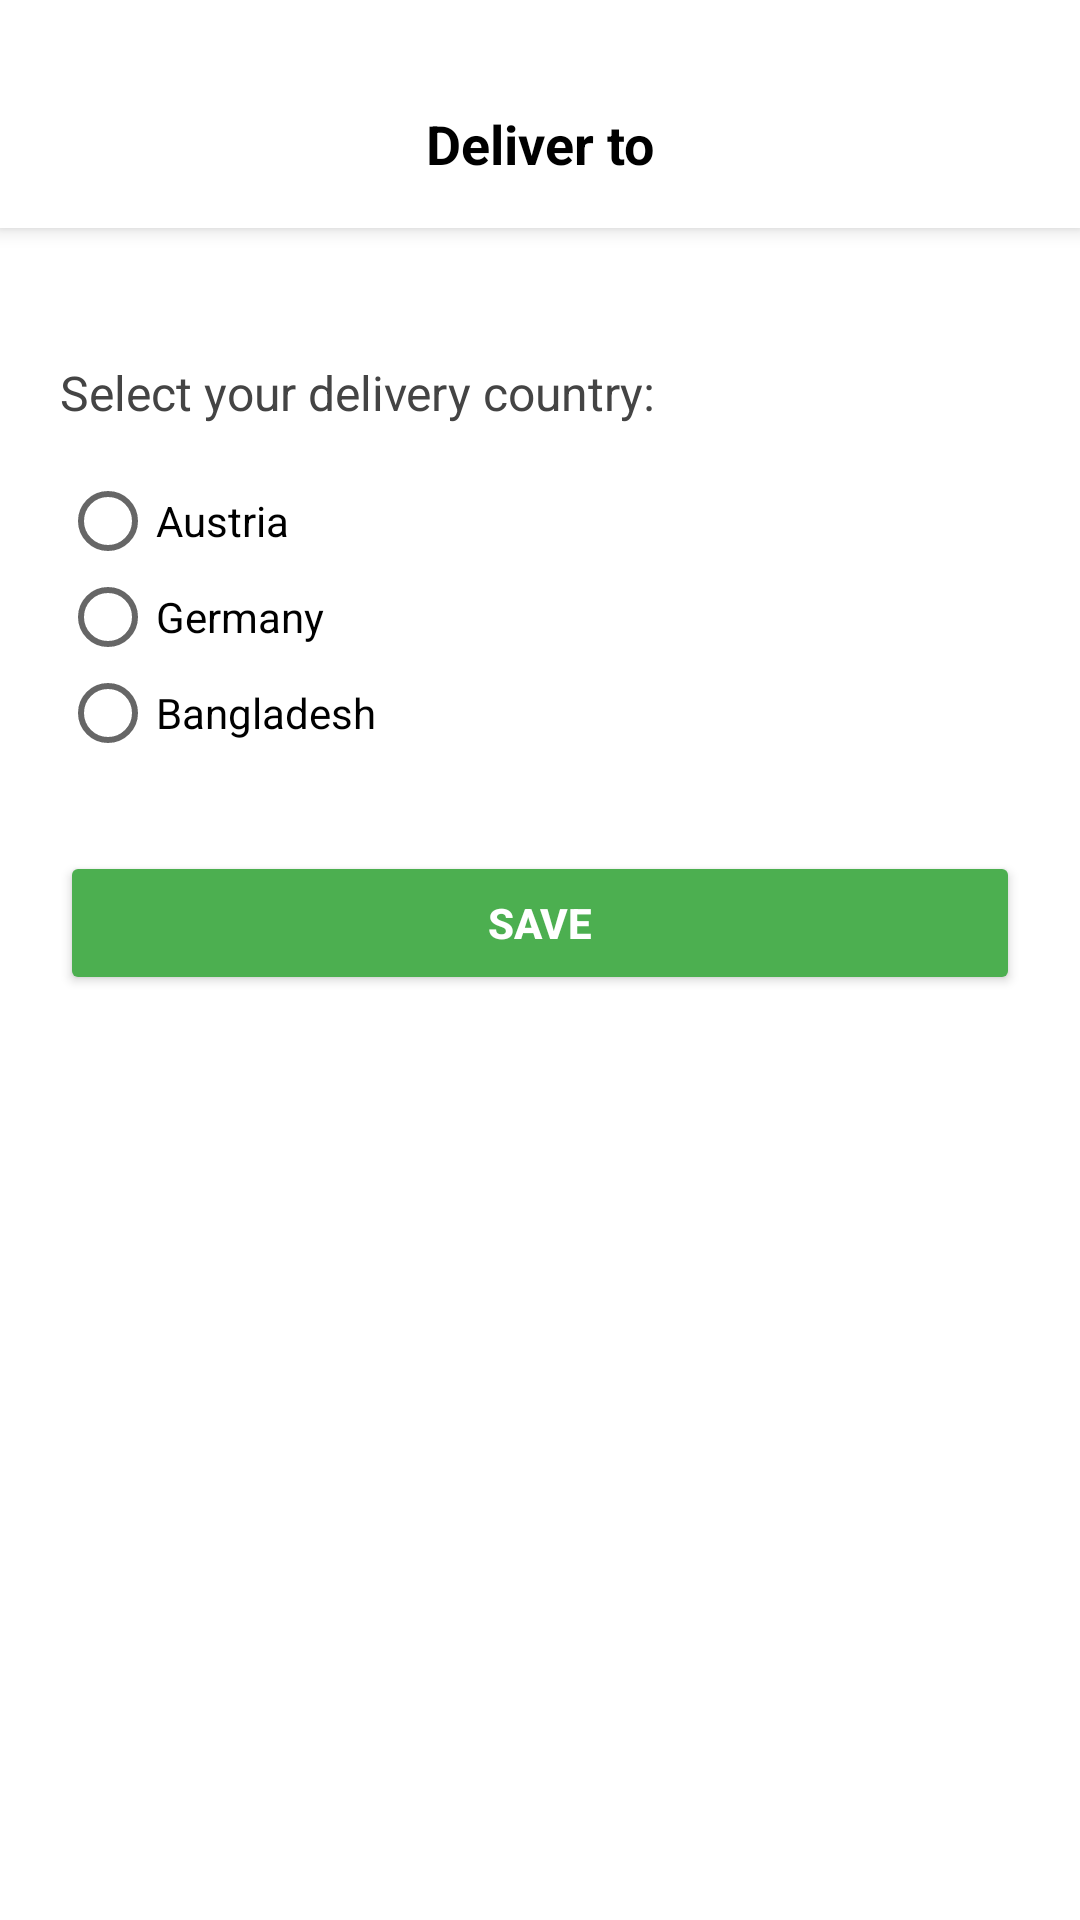

Produce the Android XML layout that renders to this screen, including the resource entries it uses.
<!-- AndroidManifest.xml: application theme Base.Theme.Bideshibazar -->
<!-- res/layout/activity_delivery_settings.xml -->
<?xml version="1.0" encoding="utf-8"?>
<LinearLayout
    xmlns:android="http://schemas.android.com/apk/res/android"
    android:layout_width="match_parent"
    android:layout_height="match_parent"
    android:orientation="vertical"
    android:background="@android:color/white"
    android:paddingTop="20dp"
    android:paddingBottom="20dp"

    >

    
    <RelativeLayout
        android:layout_width="match_parent"
        android:layout_height="56dp"
        android:background="#FFFFFF"
        android:elevation="4dp"
        android:paddingStart="16dp"
        android:paddingEnd="16dp"
        android:gravity="center_vertical">

        <ImageView
            android:id="@+id/backIcon"
            android:layout_width="24dp"
            android:layout_height="24dp"
            android:src="@drawable/arrow_left"
            android:layout_centerVertical="true" />

        <TextView
            android:layout_width="wrap_content"
            android:layout_height="wrap_content"
            android:text="Deliver to"
            android:textStyle="bold"
            android:textSize="18sp"
            android:textColor="#000000"
            android:layout_centerInParent="true"/>
    </RelativeLayout>

    <LinearLayout
        android:layout_width="match_parent"
        android:layout_height="wrap_content"
        android:padding="20dp"
        android:orientation="vertical"
        >



    
    <TextView
        android:layout_width="match_parent"
        android:layout_height="wrap_content"
        android:text="Select your delivery country:"
        android:textSize="16sp"
        android:textColor="#444444"
        android:layout_marginTop="24dp"/>

    
    <RadioGroup
        android:id="@+id/countryGroup"
        android:layout_width="match_parent"
        android:layout_height="wrap_content"
        android:orientation="vertical"
        android:layout_marginTop="16dp">

        <RadioButton
            android:id="@+id/countryAustria"
            android:layout_width="wrap_content"
            android:layout_height="wrap_content"
            android:text="Austria" />

        <RadioButton
            android:id="@+id/countryGermany"
            android:layout_width="wrap_content"
            android:layout_height="wrap_content"
            android:text="Germany" />

        <RadioButton
            android:id="@+id/countryBangladesh"
            android:layout_width="wrap_content"
            android:layout_height="wrap_content"
            android:text="Bangladesh" />
    </RadioGroup>

    
    <Button
        android:id="@+id/saveCountryBtn"
        android:layout_width="match_parent"
        android:layout_height="48dp"
        android:text="Save"
        android:layout_marginTop="30dp"
        android:textStyle="bold"
        android:textColor="#FFFFFF"
        android:backgroundTint="#4CAF50" />
</LinearLayout>
</LinearLayout>
<!-- resources referenced by this layout -->
<resources>
  <style name="Base.Theme.Bideshibazar" parent="Theme.AppCompat.Light.NoActionBar">
  
          <item name="colorPrimary">@color/colorPrimary</item>
          <item name="colorPrimaryVariant">@color/colorPrimaryVariant</item>
          <item name="colorOnPrimary">@color/colorOnPrimary</item>
  
          <item name="colorSecondary">@color/colorSecondary</item>
          <item name="colorSecondaryVariant">@color/colorSecondaryVariant</item>
          <item name="colorOnSecondary">@color/colorOnSecondary</item>
  
          <item name="color">@color/colorBackground</item>
          <item name="colorOnBackground">@color/colorOnBackground</item>
  
          <item name="colorSurface">@color/colorSurface</item>
          <item name="colorOnSurface">@color/colorOnSurface</item>
  
          <item name="colorError">@color/colorError</item>
          <item name="colorOnError">@color/colorOnError</item>
  
          
          <item name="android:statusBarColor" tools:targetApi="l">@android:color/transparent</item>
          <item name="android:navigationBarColor">@color/colorBackground</item>
          <item name="android:windowLightStatusBar">true</item>
      </style>
  <color name="colorPrimary">#2196F3</color>
  <color name="colorPrimaryVariant">#1976D2</color>
  <color name="colorOnPrimary">#FFFFFF</color>
  <color name="colorSecondary">#FF9800</color>
  <color name="colorSecondaryVariant">#F57C00</color>
  <color name="colorOnSecondary">#000000</color>
  <color name="colorBackground">#FFFFFF</color>
  <color name="colorOnBackground">#000000</color>
  <color name="colorSurface">#FFFFFF</color>
  <color name="colorOnSurface">#000000</color>
  <color name="colorError">#B00020</color>
  <color name="colorOnError">#FFFFFF</color>
</resources>
